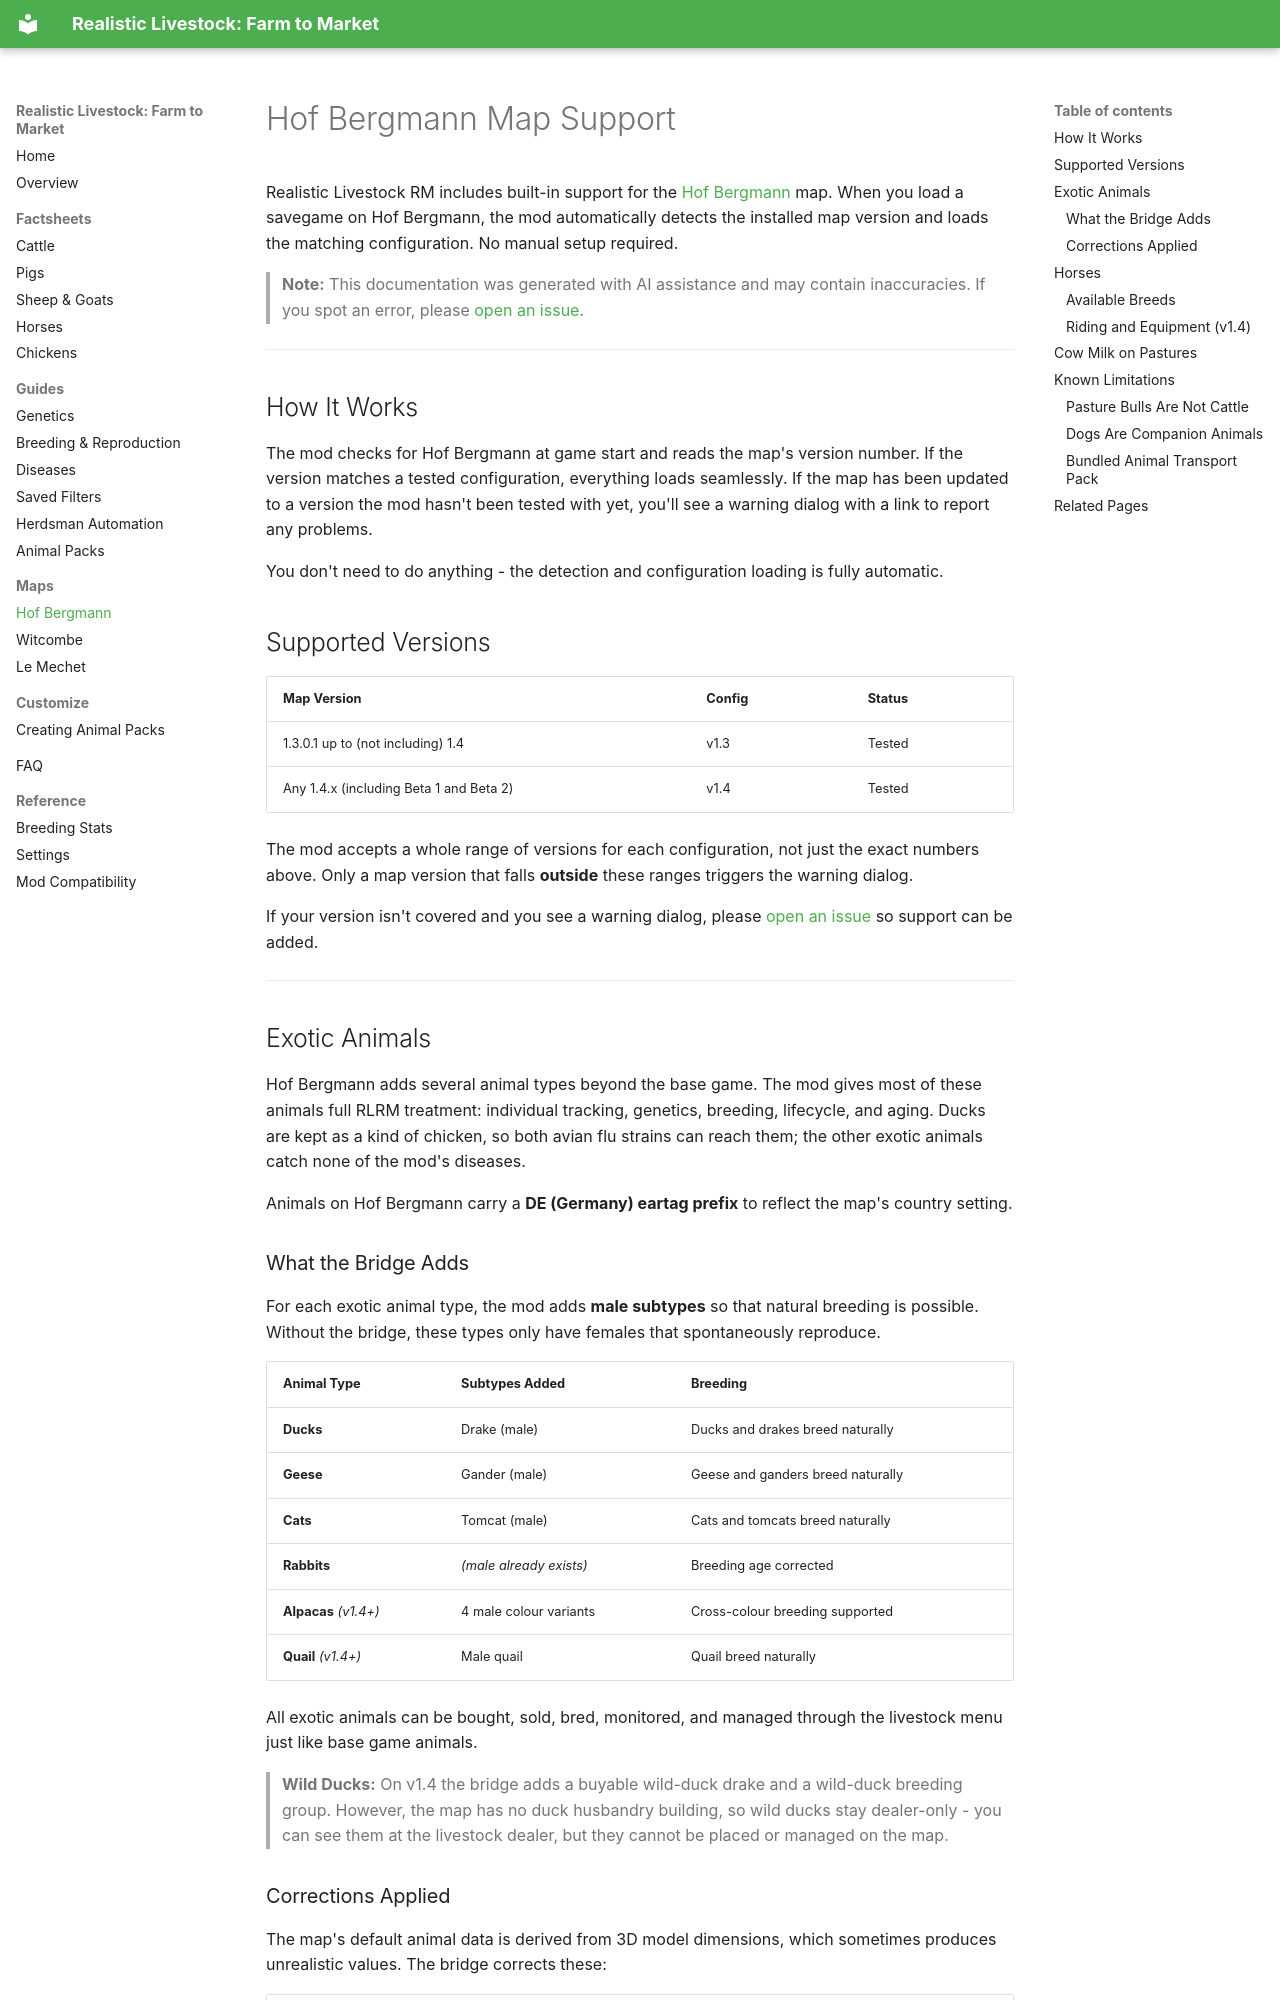

repository: xtcg/FS25_RealisticLivestockF2M · page: map-hof-bergmann/index.html · generator: mkdocs

# Hof Bergmann Map Support

Realistic Livestock RM includes built-in support for the [Hof Bergmann](https://www.lsfarming-mods.com/filebase/filebase/27-maps/) map. When you load a savegame on Hof Bergmann, the mod automatically detects the installed map version and loads the matching configuration. No manual setup required.

> **Note:** This documentation was generated with AI assistance and may contain inaccuracies. If you spot an error, please [open an issue](https://github.com/rittermod/FS25_RealisticLivestockRM/issues).

---

## How It Works

The mod checks for Hof Bergmann at game start and reads the map's version number. If the version matches a tested configuration, everything loads seamlessly. If the map has been updated to a version the mod hasn't been tested with yet, you'll see a warning dialog with a link to report any problems.

You don't need to do anything - the detection and configuration loading is fully automatic.

## Supported Versions

| Map Version | Config | Status |
|-------------|--------|--------|
| 1.3.0.1 up to (not including) 1.4 | v1.3 | Tested |
| Any 1.4.x (including Beta 1 and Beta 2) | v1.4 | Tested |

The mod accepts a whole range of versions for each configuration, not just the exact numbers above. Only a map version that falls **outside** these ranges triggers the warning dialog.

If your version isn't covered and you see a warning dialog, please [open an issue](https://github.com/rittermod/FS25_RealisticLivestockRM/issues) so support can be added.

---

## Exotic Animals

Hof Bergmann adds several animal types beyond the base game. The mod gives most of these animals full RLRM treatment: individual tracking, genetics, breeding, lifecycle, and aging. Ducks are kept as a kind of chicken, so both avian flu strains can reach them; the other exotic animals catch none of the mod's diseases.

Animals on Hof Bergmann carry a **DE (Germany) eartag prefix** to reflect the map's country setting.

### What the Bridge Adds

For each exotic animal type, the mod adds **male subtypes** so that natural breeding is possible. Without the bridge, these types only have females that spontaneously reproduce.

| Animal Type | Subtypes Added | Breeding |
|-------------|---------------|----------|
| **Ducks** | Drake (male) | Ducks and drakes breed naturally |
| **Geese** | Gander (male) | Geese and ganders breed naturally |
| **Cats** | Tomcat (male) | Cats and tomcats breed naturally |
| **Rabbits** | *(male already exists)* | Breeding age corrected |
| **Alpacas** *(v1.4+)* | 4 male colour variants | Cross-colour breeding supported |
| **Quail** *(v1.4+)* | Male quail | Quail breed naturally |

All exotic animals can be bought, sold, bred, monitored, and managed through the livestock menu just like base game animals.

> **Wild Ducks:** On v1.4 the bridge adds a buyable wild-duck drake and a wild-duck breeding group. However, the map has no duck husbandry building, so wild ducks stay dealer-only - you can see them at the livestock dealer, but they cannot be placed or managed on the map.
